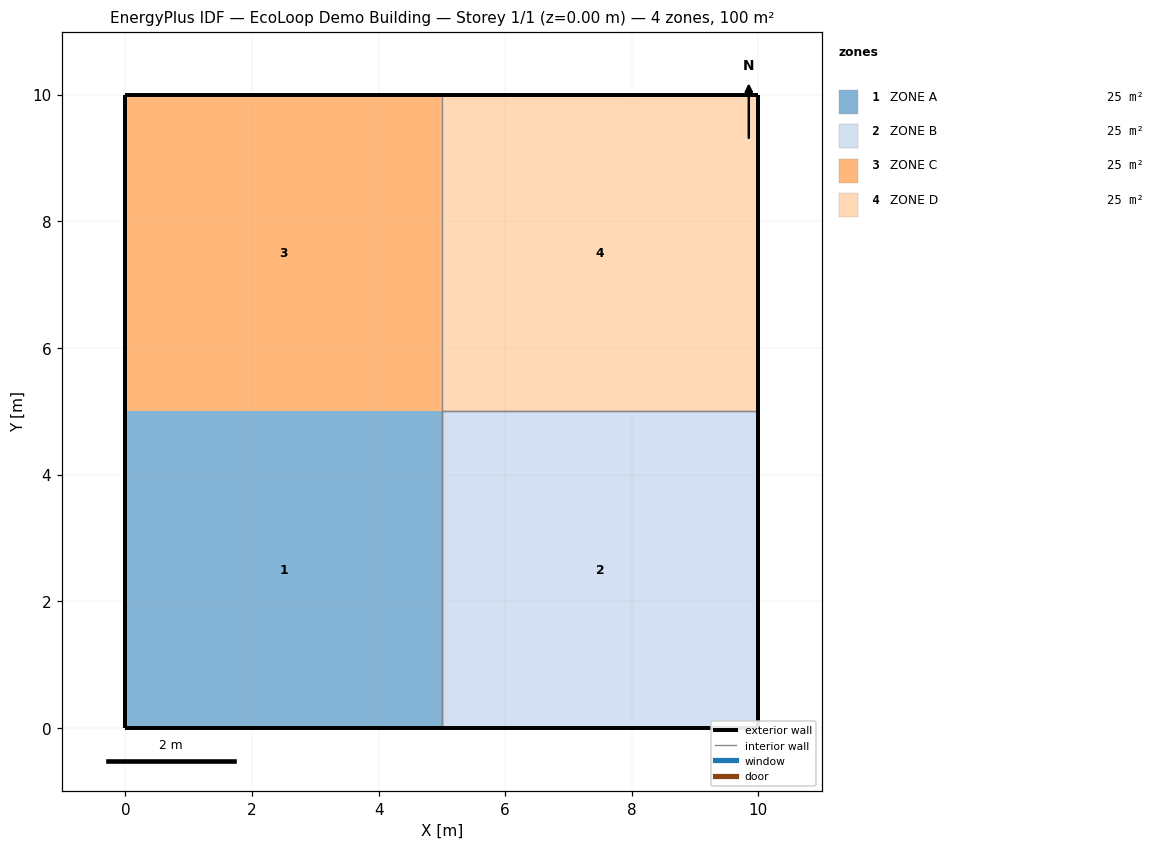
=== STOREY PLAN SPEC (per zone: floor XY polygon, exterior-wall plan segments, windows/doors) ===
zone 1: ZONE A  (25.0 m²)
  floor: (0.00, 0.00) (5.00, 0.00) (5.00, 5.00) (0.00, 5.00)
  exterior wall: (0.00, 0.00) – (5.00, 0.00)  [5.0 m]
  exterior wall: (0.00, 5.00) – (0.00, 0.00)  [5.0 m]
  interior walls: 2
zone 2: ZONE B  (25.0 m²)
  floor: (5.00, 0.00) (10.00, 0.00) (10.00, 5.00) (5.00, 5.00)
  exterior wall: (5.00, 0.00) – (10.00, 0.00)  [5.0 m]
  exterior wall: (10.00, 0.00) – (10.00, 5.00)  [5.0 m]
  interior walls: 2
zone 3: ZONE C  (25.0 m²)
  floor: (0.00, 5.00) (5.00, 5.00) (5.00, 10.00) (0.00, 10.00)
  exterior wall: (5.00, 10.00) – (0.00, 10.00)  [5.0 m]
  exterior wall: (0.00, 10.00) – (0.00, 5.00)  [5.0 m]
  interior walls: 2
zone 4: ZONE D  (25.0 m²)
  floor: (5.00, 5.00) (10.00, 5.00) (10.00, 10.00) (5.00, 10.00)
  exterior wall: (10.00, 10.00) – (5.00, 10.00)  [5.0 m]
  exterior wall: (10.00, 5.00) – (10.00, 10.00)  [5.0 m]
  interior walls: 2

=== DERIVED (storey summary) ===
Building: EcoLoop Demo Building
Storey: 1 of 1  (floor level z = 0.00 m)
Storey gross floor area: 100.0 m²
Zones on this storey: 4
  - ZONE A: floor 25.0 m²; exterior wall 10.0 m (30.0 m²); WWR 0.0%
  - ZONE B: floor 25.0 m²; exterior wall 10.0 m (30.0 m²); WWR 0.0%
  - ZONE C: floor 25.0 m²; exterior wall 10.0 m (30.0 m²); WWR 0.0%
  - ZONE D: floor 25.0 m²; exterior wall 10.0 m (30.0 m²); WWR 0.0%
Zone adjacency (shared interzone walls):
  - ZONE A ↔ ZONE B
  - ZONE A ↔ ZONE C
  - ZONE B ↔ ZONE D
  - ZONE C ↔ ZONE D